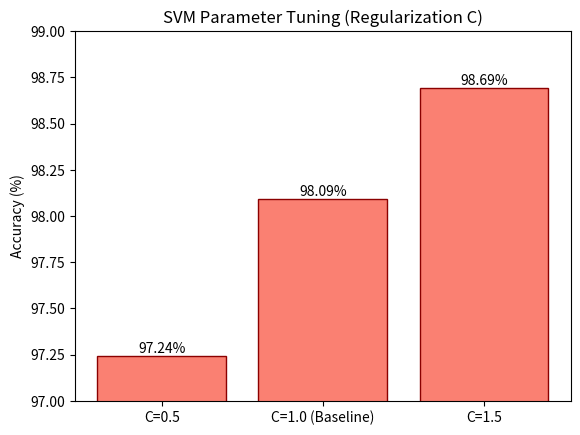

Recreate this plot in Python.
import matplotlib.pyplot as plt

# rf experimental data
rf_params = ['n=50', 'n=100 (Baseline)', 'n=150']
rf_acc = [98.14, 98.12, 98.12]

# svm experimental data
svm_params = ['C=0.5', 'C=1.0 (Baseline)', 'C=1.5']
svm_acc = [97.24, 98.09, 98.69]

# rf tuning plot
plt.bar(rf_params, rf_acc, color='skyblue', edgecolor='navy')
plt.ylim(97.5, 98.5)
plt.ylabel('Accuracy (%)')
plt.title('Random Forest Parameter Tuning (n_estimators)')
for i, v in enumerate(rf_acc):
    plt.text(i, v + 0.01, f"{v}%", ha='center')
plt.savefig('rf_tuning.png')
plt.clf()

# svm tuning plot
plt.bar(svm_params, svm_acc, color='salmon', edgecolor='darkred')
plt.ylim(97.0, 99.0)
plt.ylabel('Accuracy (%)')
plt.title('SVM Parameter Tuning (Regularization C)')
for i, v in enumerate(svm_acc):
    plt.text(i, v + 0.02, f"{v}%", ha='center')
plt.savefig('svm_tuning.png')
